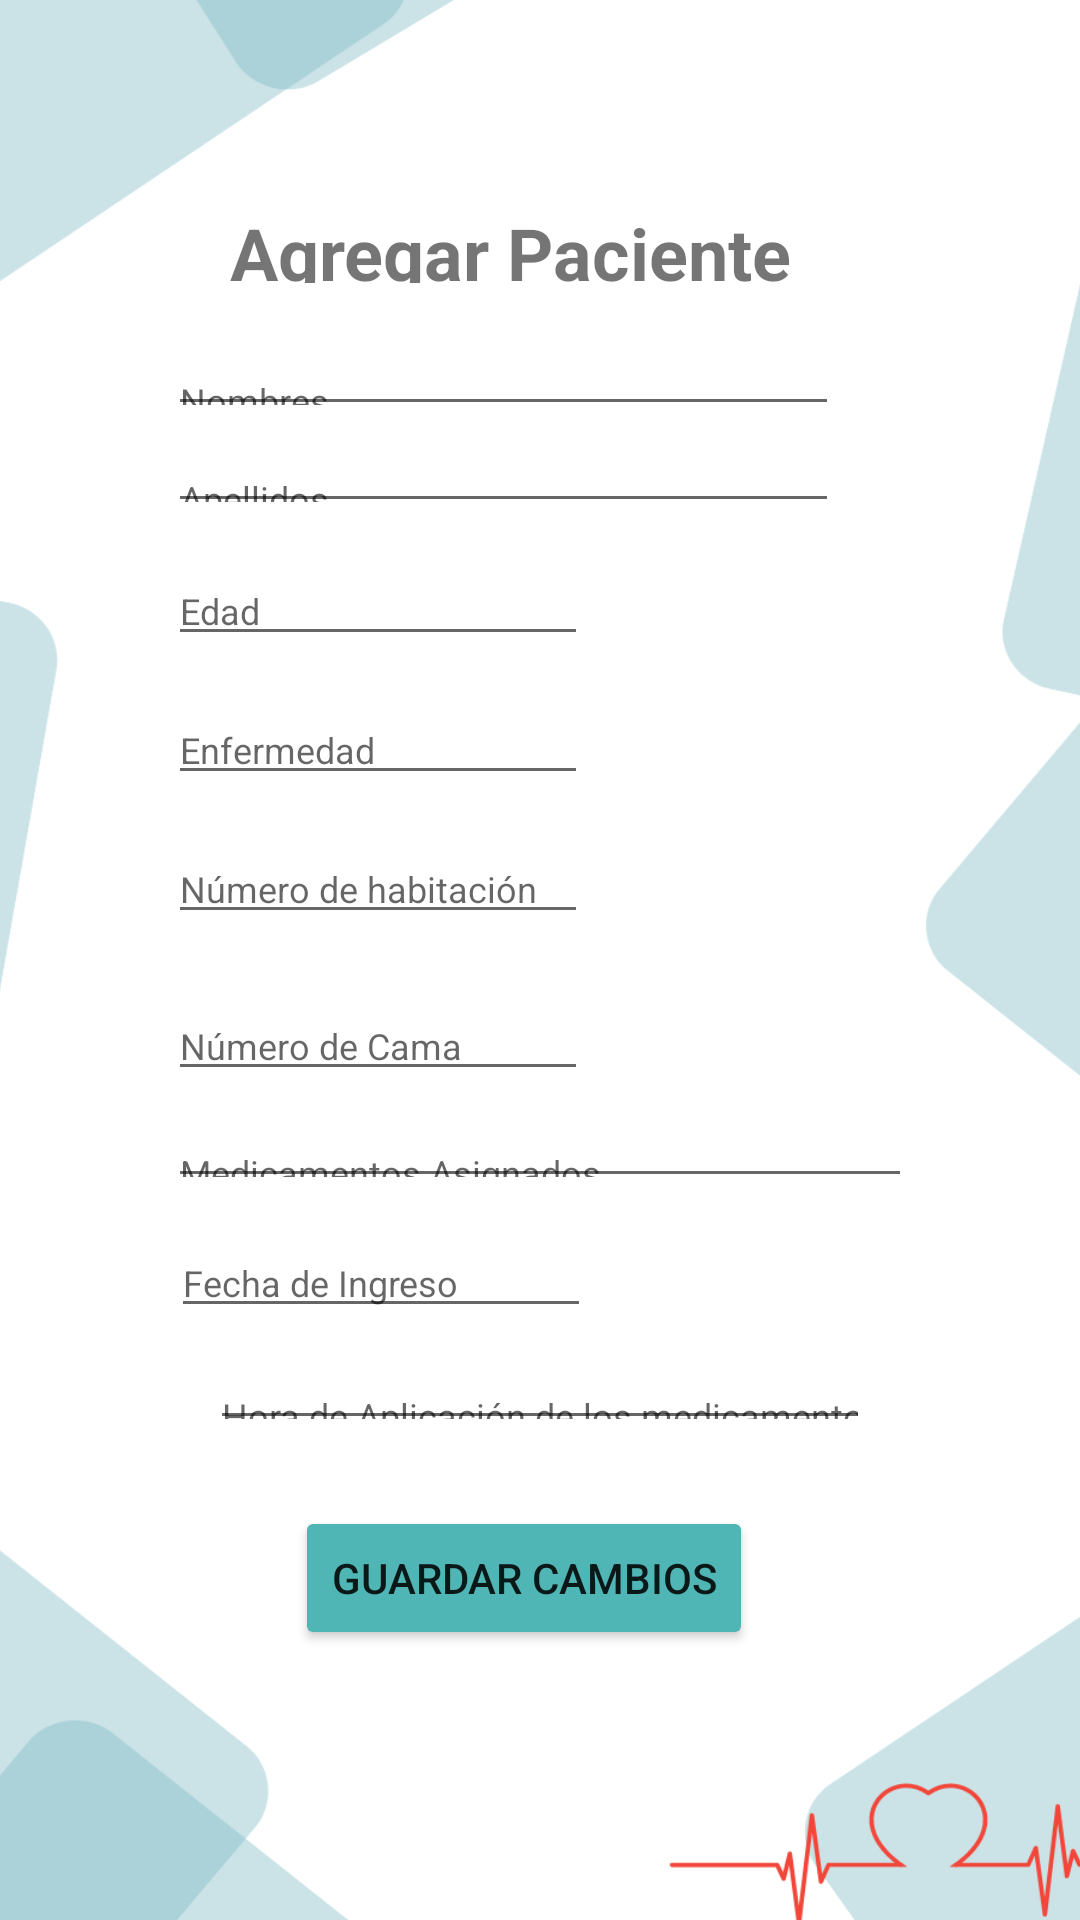

Write the Android layout XML for this screen, with the resource values it uses.
<!-- AndroidManifest.xml: application theme Theme.ProyectFormativo_EmelyBenitez -->
<!-- res/layout/fragment_home.xml -->
<?xml version="1.0" encoding="utf-8"?>
<androidx.constraintlayout.widget.ConstraintLayout xmlns:android="http://schemas.android.com/apk/res/android"
    xmlns:app="http://schemas.android.com/apk/res-auto"
    xmlns:tools="http://schemas.android.com/tools"
    android:layout_width="match_parent"
    android:layout_height="match_parent"
    android:background="@drawable/backprofile">

    <androidx.constraintlayout.widget.ConstraintLayout
        android:layout_width="match_parent"
        android:layout_height="match_parent"
        tools:layout_editor_absoluteY="56dp">

        <TextView
            android:id="@+id/txtvwAñadirPaciente"
            android:layout_width="wrap_content"
            android:layout_height="wrap_content"
            android:layout_marginTop="28dp"
            android:layout_marginEnd="64dp"
            android:text="Añadir Paciente"
            android:textSize="20sp"
            android:textStyle="bold"
            app:layout_constraintEnd_toEndOf="@+id/txtaddNombredelPaciente"
            app:layout_constraintTop_toTopOf="parent" />

        <EditText
            android:id="@+id/txtaddNombredelPaciente"
            android:layout_width="271dp"
            android:layout_height="44dp"
            android:layout_marginTop="25dp"
            android:ems="10"
            android:hint="Nombres del Paciente"
            android:inputType="text"
            app:layout_constraintEnd_toEndOf="parent"
            app:layout_constraintStart_toStartOf="parent"
            app:layout_constraintTop_toBottomOf="@+id/txtvwAñadirPaciente" />

        <EditText
            android:id="@+id/txtNombrePaciente"
            android:layout_width="wrap_content"
            android:layout_height="wrap_content"
            android:layout_marginStart="1dp"
            android:layout_marginTop="17dp"
            android:ems="10"
            android:inputType="text"
            android:text="Name"
            app:layout_constraintStart_toStartOf="@+id/txtaddNombredelPaciente"
            app:layout_constraintTop_toBottomOf="@+id/txtaddNombredelPaciente" />
    </androidx.constraintlayout.widget.ConstraintLayout>

    <TextView
        android:id="@+id/text_home"
        android:layout_width="431dp"
        android:layout_height="743dp"
        android:layout_marginStart="8dp"
        android:layout_marginTop="8dp"
        android:layout_marginEnd="8dp"
        android:background="@drawable/backprofile"
        android:textAlignment="center"
        android:textSize="20sp"
        app:layout_constraintBottom_toBottomOf="parent"
        app:layout_constraintEnd_toEndOf="parent"
        app:layout_constraintStart_toStartOf="parent"
        app:layout_constraintTop_toTopOf="parent"
        app:layout_constraintVertical_bias="0.7" />

    <TextView
        android:id="@+id/txtAgregarPaciente"
        android:layout_width="207dp"
        android:layout_height="0dp"
        android:layout_marginTop="68dp"
        android:layout_marginBottom="21dp"
        android:text="Agregar Paciente"
        android:textSize="24sp"
        android:textStyle="bold"
        app:layout_constraintBottom_toTopOf="@+id/txtNombres"
        app:layout_constraintEnd_toEndOf="parent"
        app:layout_constraintStart_toStartOf="parent"
        app:layout_constraintTop_toTopOf="parent" />

    <EditText
        android:id="@+id/txtNombres"
        android:layout_width="0dp"
        android:layout_height="0dp"
        android:layout_marginBottom="6dp"
        android:ems="10"
        android:hint="Nombres"
        android:inputType="text"
        android:textSize="12sp"
        app:layout_constraintBottom_toTopOf="@+id/txtApellidoPaciente"
        app:layout_constraintEnd_toEndOf="@+id/txtApellidoPaciente"
        app:layout_constraintStart_toStartOf="@+id/txtApellidoPaciente"
        app:layout_constraintTop_toBottomOf="@+id/txtAgregarPaciente" />

    <EditText
        android:id="@+id/txtApellidoPaciente"
        android:layout_width="0dp"
        android:layout_height="0dp"
        android:layout_marginEnd="4dp"
        android:layout_marginBottom="11dp"
        android:ems="10"
        android:hint="Apellidos"
        android:inputType="text"
        android:textSize="12sp"
        app:layout_constraintBottom_toTopOf="@+id/txtEdad"
        app:layout_constraintEnd_toEndOf="@+id/txtAgregarPaciente"
        app:layout_constraintStart_toStartOf="@+id/txtEdad"
        app:layout_constraintTop_toBottomOf="@+id/txtNombres" />

    <EditText
        android:id="@+id/txtEdad"
        android:layout_width="wrap_content"
        android:layout_height="wrap_content"
        android:layout_marginBottom="13dp"
        android:ems="10"
        android:hint="Edad"
        android:inputType="text"
        android:textSize="12sp"
        app:layout_constraintBottom_toTopOf="@+id/txtEnfermedad"
        app:layout_constraintEnd_toEndOf="@+id/txtNumdeCama"
        app:layout_constraintStart_toStartOf="@+id/txtNumdeCama"
        app:layout_constraintTop_toBottomOf="@+id/txtApellidoPaciente" />

    <EditText
        android:id="@+id/txtEnfermedad"
        android:layout_width="wrap_content"
        android:layout_height="wrap_content"
        android:layout_marginBottom="13dp"
        android:ems="10"
        android:hint="Enfermedad"
        android:inputType="text"
        android:textSize="12sp"
        app:layout_constraintBottom_toTopOf="@+id/txtNumdeHabitacion"
        app:layout_constraintStart_toStartOf="@+id/txtEdad"
        app:layout_constraintTop_toBottomOf="@+id/txtEdad" />

    <EditText
        android:id="@+id/txtNumdeHabitacion"
        android:layout_width="wrap_content"
        android:layout_height="wrap_content"
        android:layout_marginBottom="19dp"
        android:ems="10"
        android:hint="Número de habitación"
        android:inputType="text"
        android:textSize="12sp"
        app:layout_constraintBottom_toTopOf="@+id/txtNumdeCama"
        app:layout_constraintStart_toStartOf="@+id/txtEnfermedad"
        app:layout_constraintTop_toBottomOf="@+id/txtEnfermedad" />

    <EditText
        android:id="@+id/txtNumdeCama"
        android:layout_width="wrap_content"
        android:layout_height="wrap_content"
        android:layout_marginBottom="9dp"
        android:ems="10"
        android:hint="Número de Cama"
        android:inputType="text"
        android:textSize="12sp"
        app:layout_constraintBottom_toTopOf="@+id/txtMedicamentosAsignados"
        app:layout_constraintStart_toStartOf="@+id/txtMedicamentosAsignados"
        app:layout_constraintTop_toBottomOf="@+id/txtNumdeHabitacion" />

    <EditText
        android:id="@+id/txtMedicamentosAsignados"
        android:layout_width="0dp"
        android:layout_height="0dp"
        android:layout_marginStart="56dp"
        android:layout_marginEnd="56dp"
        android:layout_marginBottom="10dp"
        android:ems="10"
        android:hint="Medicamentos Asignados"
        android:inputType="text"
        android:textSize="12sp"
        app:layout_constraintBottom_toTopOf="@+id/txtFechadeIngreso"
        app:layout_constraintEnd_toEndOf="parent"
        app:layout_constraintStart_toStartOf="parent"
        app:layout_constraintTop_toBottomOf="@+id/txtNumdeCama" />

    <EditText
        android:id="@+id/txtFechadeIngreso"
        android:layout_width="wrap_content"
        android:layout_height="wrap_content"
        android:layout_marginStart="1dp"
        android:layout_marginBottom="11dp"
        android:ems="10"
        android:hint="Fecha de Ingreso"
        android:inputType="text"
        android:textSize="12sp"
        app:layout_constraintBottom_toTopOf="@+id/txtHoraAplicacion"
        app:layout_constraintStart_toStartOf="@+id/txtMedicamentosAsignados"
        app:layout_constraintTop_toBottomOf="@+id/txtMedicamentosAsignados" />

    <EditText
        android:id="@+id/txtHoraAplicacion"
        android:layout_width="0dp"
        android:layout_height="0dp"
        android:layout_marginStart="70dp"
        android:layout_marginEnd="70dp"
        android:layout_marginBottom="22dp"
        android:ems="10"
        android:hint="Hora de Aplicación de los medicamentos"
        android:inputType="text"
        android:textSize="12sp"
        app:layout_constraintBottom_toTopOf="@+id/btnGuardarCambios"
        app:layout_constraintEnd_toEndOf="parent"
        app:layout_constraintHorizontal_bias="0.0"
        app:layout_constraintStart_toStartOf="parent"
        app:layout_constraintTop_toBottomOf="@+id/txtFechadeIngreso" />

    <Button
        android:id="@+id/btnGuardarCambios"
        android:layout_width="wrap_content"
        android:layout_height="wrap_content"
        android:layout_marginEnd="39dp"
        android:layout_marginBottom="90dp"
        android:backgroundTint="#4FB5B5"
        android:text="Guardar Cambios"
        app:layout_constraintBottom_toBottomOf="parent"
        app:layout_constraintEnd_toEndOf="@+id/txtHoraAplicacion"
        app:layout_constraintTop_toBottomOf="@+id/txtHoraAplicacion" />

</androidx.constraintlayout.widget.ConstraintLayout>
<!-- resources referenced by this layout -->
<resources>
  <!-- drawable backprofile: png bitmap (drawable, 57559 bytes) -->
  <style name="Theme.ProyectFormativo_EmelyBenitez" parent="Theme.MaterialComponents.DayNight.DarkActionBar">
          
          <item name="colorPrimary">@color/purple_500</item>
          <item name="colorPrimaryVariant">@color/purple_700</item>
          <item name="colorOnPrimary">@color/white</item>
          
          <item name="colorSecondary">@color/teal_200</item>
          <item name="colorSecondaryVariant">@color/teal_700</item>
          <item name="colorOnSecondary">@color/black</item>
          
          <item name="android:statusBarColor">?attr/colorPrimaryVariant</item>
          
      </style>
  <!-- not gathered from this repository: default colours our renderer supplied (Android Studio template values) -->
  <color name="purple_500">#FF6200EE</color>
  <color name="purple_700">#FF3700B3</color>
  <color name="teal_200">#FF03DAC5</color>
  <color name="teal_700">#FF018786</color>
  <color name="black">#FF000000</color>
  <color name="white">#FFFFFFFF</color>
</resources>
